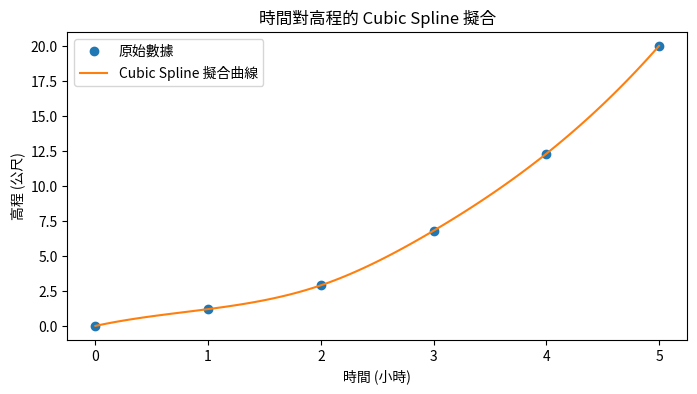

Write the Python code that produced this figure.
import numpy as np
import matplotlib.pyplot as plt
from scipy.interpolate import CubicSpline

# 假設的數據
x = np.array([0, 1, 2, 3, 4, 5])  # 時間 (小時)
y = np.array([0, 1.2, 2.9, 6.8, 12.3, 20.0])  # 高程 (公尺)
z = np.array([22, 21, 20.5, 21.5, 23, 24])  # 溫度 (攝氏度)

# 使用 scipy 的 CubicSpline 來擬合 x 對 y 的關係
cs = CubicSpline(x, y)

# 畫出擬合後的曲線
x_new = np.linspace(0, 5, 100)
y_new = cs(x_new)

plt.figure(figsize=(8, 4))
plt.plot(x, y, 'o', label='原始數據')
plt.plot(x_new, y_new, label='Cubic Spline 擬合曲線')
plt.xlabel('時間 (小時)')
plt.ylabel('高程 (公尺)')
plt.title('時間對高程的 Cubic Spline 擬合')
plt.legend()
plt.show()